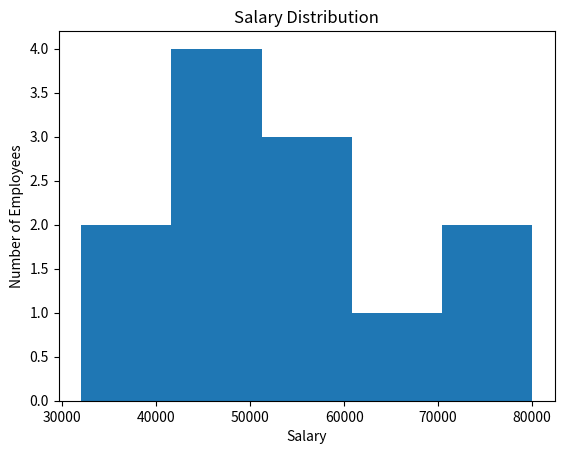
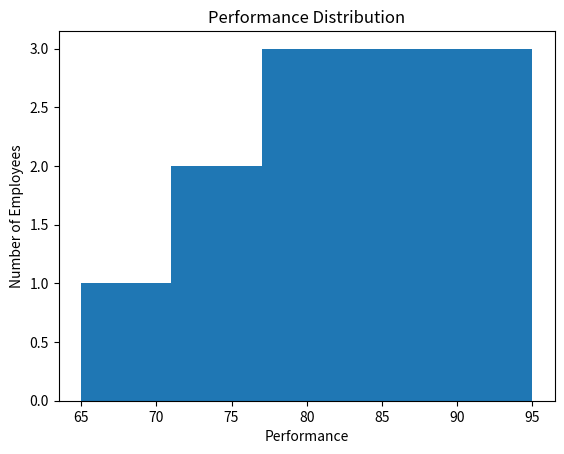

These figures' Python source, in order:
# # 🚀 Mini Project — Employee Salary Distribution
# # Create a DataFrame with 10–12 employees: Employee_ID, Department, Salary, Performance
# # Use departments: IT, HR, Finance, Marketing
# # 📊 Analysis : Calculate: Average Salary, Median Salary, Highest Salary, Lowest Salary, Average Performance
# # 📈 Visualization : Create exactly 2 charts: Chart 1 — Salary Distribution plt.hist(...)
# # Chart 2 — Performance Distribution : plt.hist(...)
# # Each chart should have: Title, X-axis label, Y-axis label, Appropriate bins
# # ⭐ Business Insight : From your charts, determine:, Where salaries are mainly concentrated, Where performance scores are mainly concentrated.
import pandas as pd
import matplotlib.pyplot as plt
df = pd.DataFrame({
    "Employee_ID": [101, 102, 103, 104, 105, 106, 107, 108, 109, 110, 111, 112],
    
    "Department": [
        "IT", "HR", "Finance", "Marketing",
        "IT", "HR", "Finance", "Marketing",
        "IT", "Finance", "HR", "Marketing"
    ],
    
    "Salary": [
        32000, 38000, 45000, 42000,
        52000, 48000, 60000, 55000,
        68000, 72000, 50000, 80000
    ],
    
    "Performance": [
        65, 72, 78, 75,
        84, 80, 88, 86,
        92, 95, 82, 90
    ]
})
print(df["Salary"].mean())
print(df["Salary"].median())
print(df["Salary"].max())
print(df["Salary"].min())
print(df["Performance"].mean())

plt.hist(df["Salary"], bins = 5)
plt.title("Salary Distribution")
plt.xlabel("Salary")
plt.ylabel("Number of Employees")
plt.show()

plt.hist(df["Performance"], bins = 5)
plt.title("Performance Distribution")
plt.xlabel("Performance")
plt.ylabel("Number of Employees")
plt.show()

# Salary concentration : Salaries are mainly concentrated in the middle range, particularly around ₹42,000–₹60,000. There are fewer employees at the very low and very high salary levels.
# Performance concentration : Performance scores are mainly concentrated in the high range, especially around 80–95. The average performance of approximately 83.92 supports this observation.
